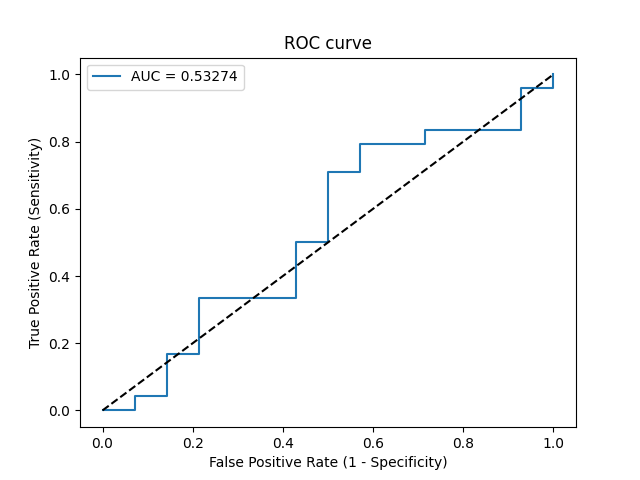

Values plotted in this chart, from the file beside it:
Threshold, Sensitivity, Specificity, NPV, PPV
inf, 0.0, 1.0, 0.3684, 0
0.4196, 0.0, 0.9286, 0.3514, 0.0
0.4063, 0.04167, 0.9286, 0.3611, 0.5
0.3919, 0.04167, 0.8571, 0.3429, 0.3333
0.3789, 0.1667, 0.8571, 0.375, 0.6667
0.3778, 0.1667, 0.7857, 0.3548, 0.5714
0.3722, 0.3333, 0.7857, 0.4074, 0.7273
0.3699, 0.3333, 0.5714, 0.3333, 0.5714
0.3663, 0.5, 0.5714, 0.4, 0.6667
0.3659, 0.5, 0.5, 0.3684, 0.6316
0.3627, 0.7083, 0.5, 0.5, 0.7083
0.3623, 0.7083, 0.4286, 0.4615, 0.68
0.3606, 0.7917, 0.4286, 0.5455, 0.7037
0.3594, 0.7917, 0.2857, 0.4444, 0.6552
0.3586, 0.8333, 0.2857, 0.5, 0.6667
0.3558, 0.8333, 0.07143, 0.2, 0.6061
0.3509, 0.9583, 0.07143, 0.5, 0.6389
0.3504, 0.9583, 0.0, 0.0, 0.6216
0.3483, 1.0, 0.0, 0, 0.6316
